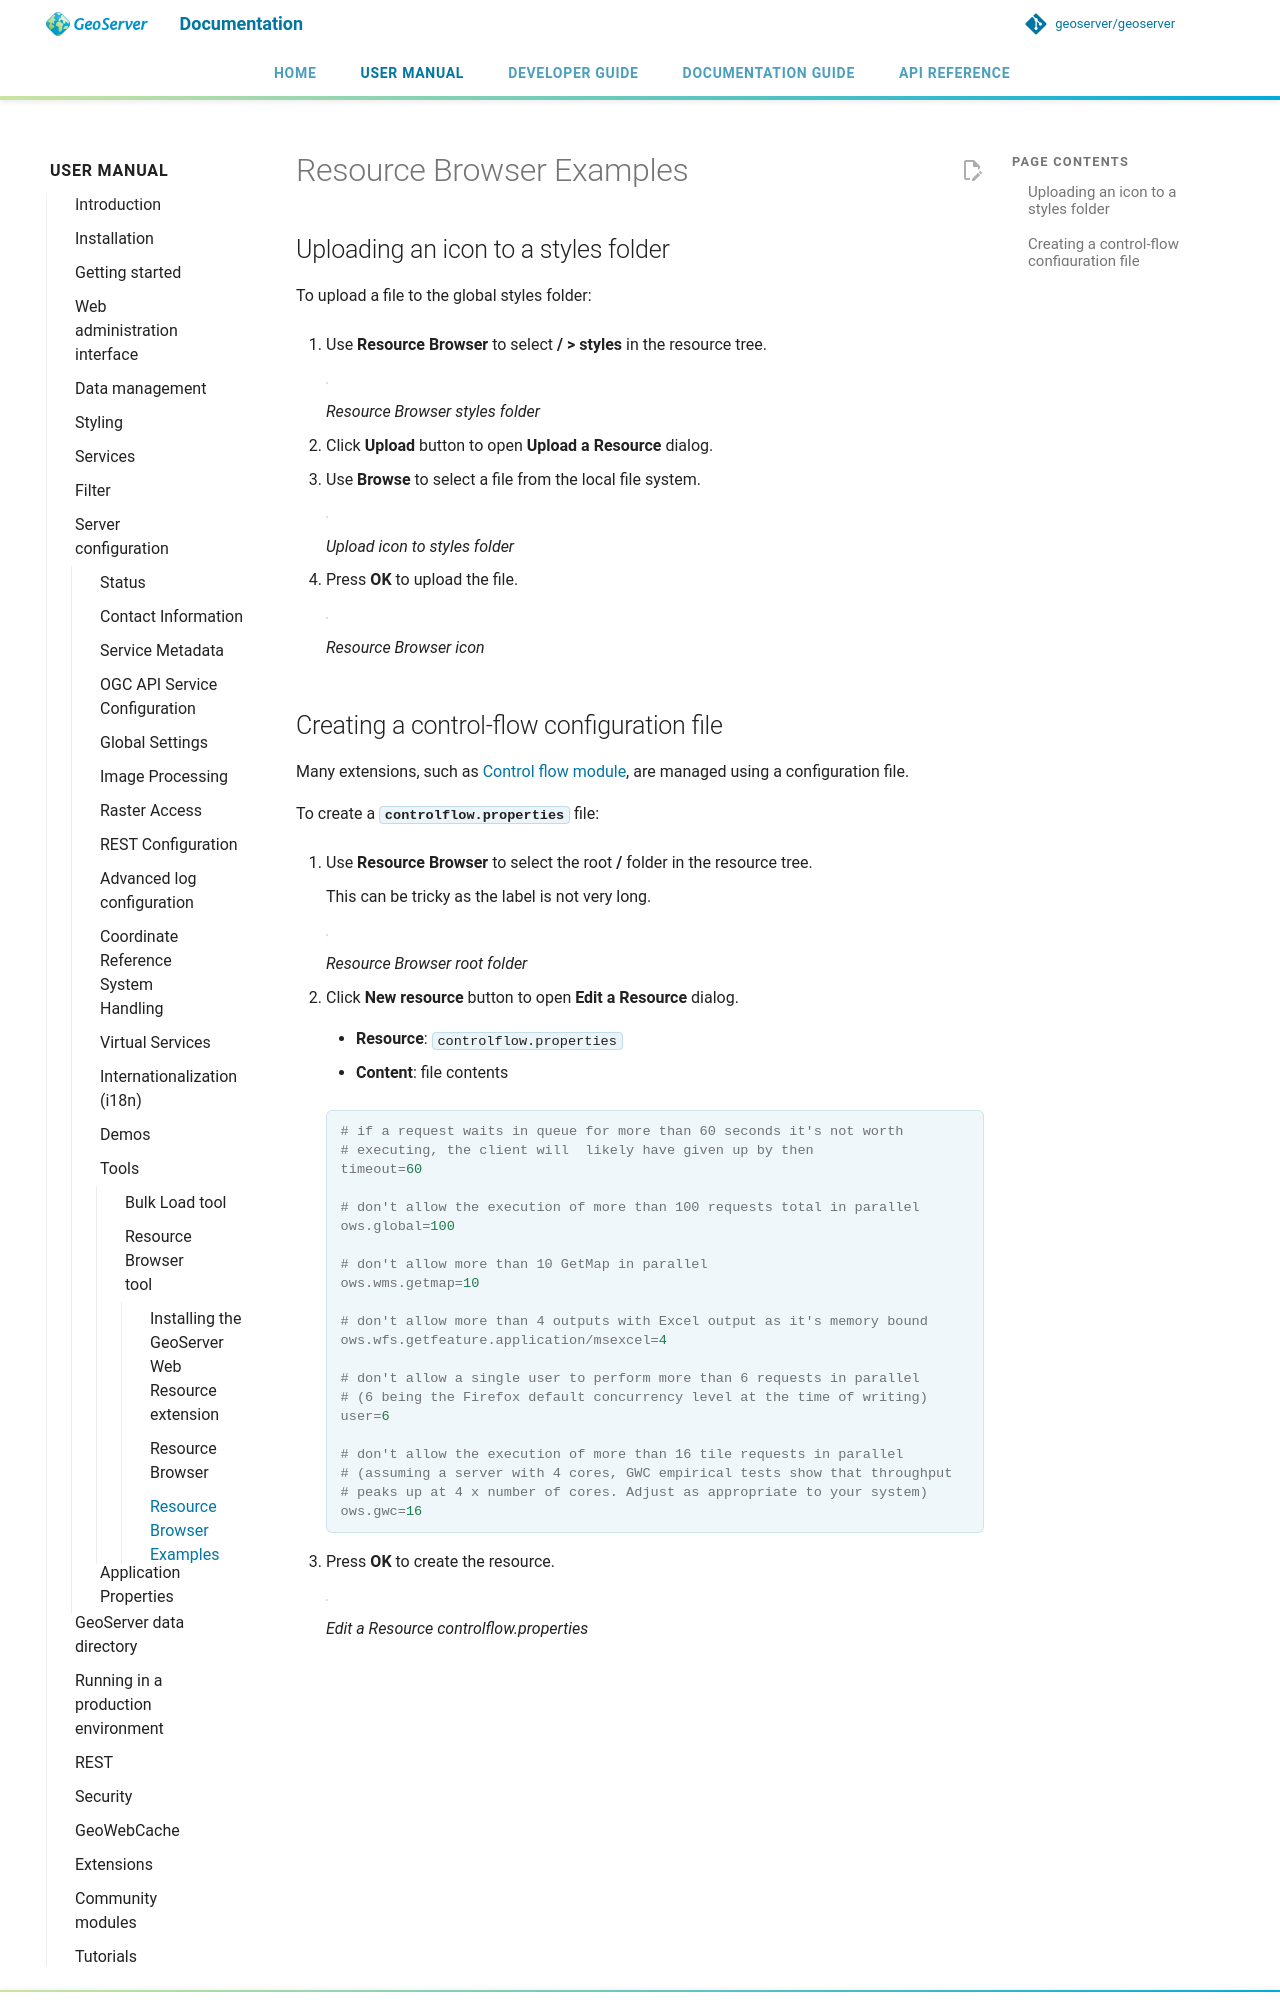

repository: petersmythe/geoserver · page: latest/en/user/configuration/tools/resource/examples/index.html · generator: mkdocs

# Resource Browser Examples

## Uploading an icon to a styles folder

To upload a file to the global styles folder:

1.  Use **Resource Browser** to select **/ > styles** in the resource tree.

    ![](img/upload_select_styles.png)

    *Resource Browser styles folder*

2.  Click **Upload** button to open **Upload a Resource** dialog.

3.  Use **Browse** to select a file from the local file system.

    ![](img/upload_icon.png)

    *Upload icon to styles folder*

4.  Press **OK** to upload the file.

    ![](img/upload_icon_complete.png)

    *Resource Browser icon*
